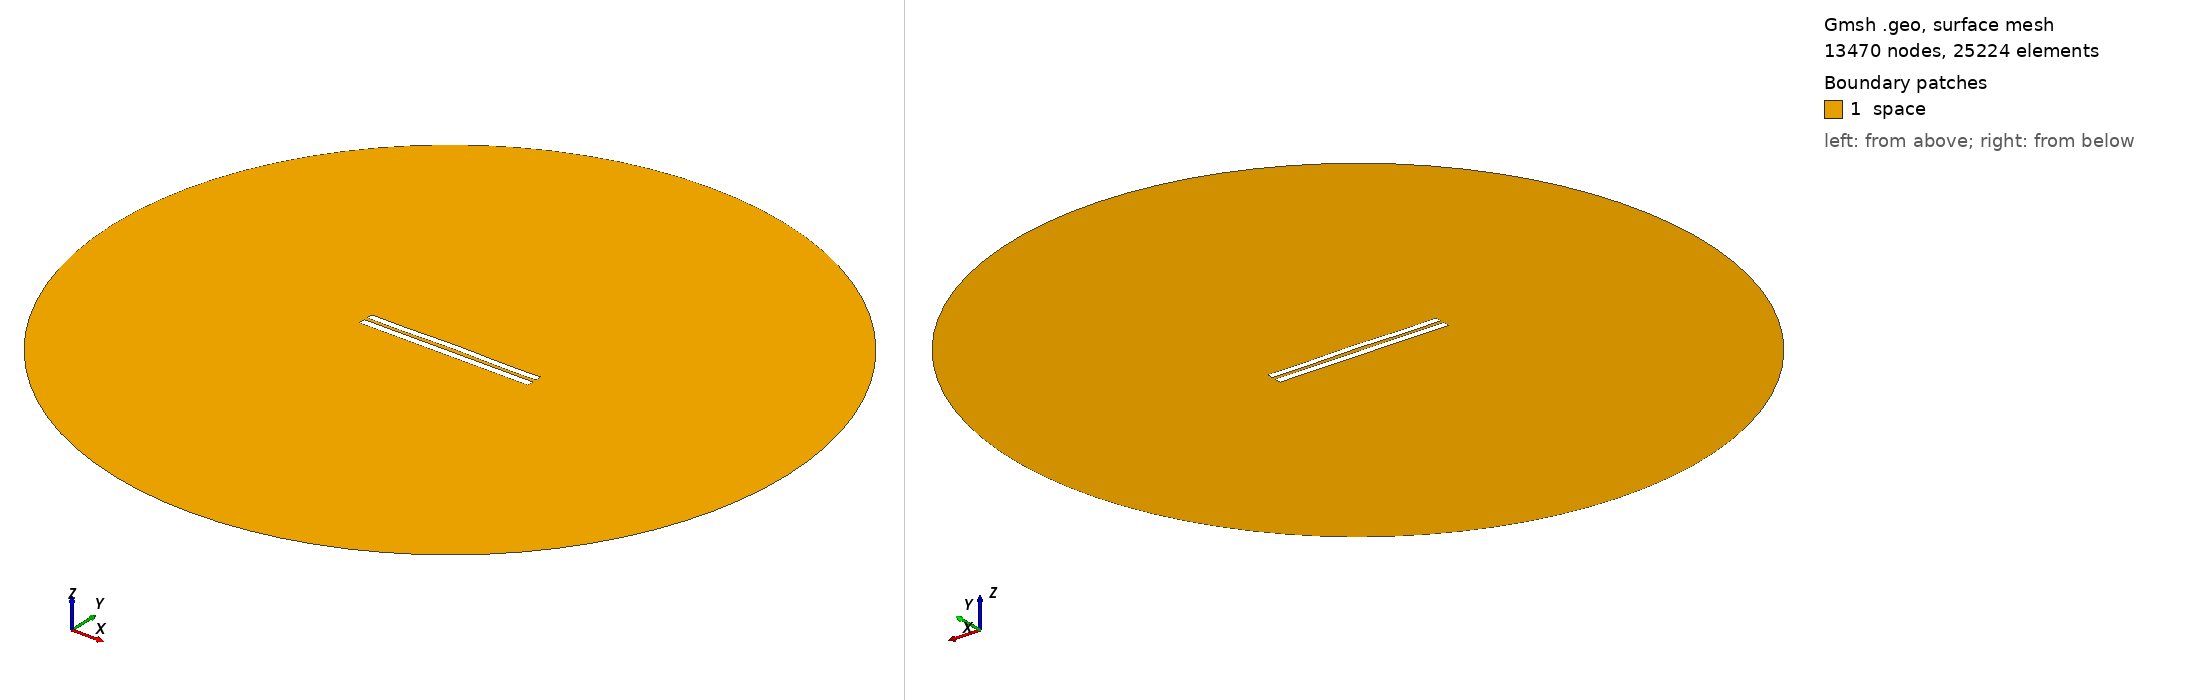

Gmsh geometry script, surface-meshed: 13470 nodes, 25224 surface elements. Boundary patches (legend numbers): 1 space. Left view from above one corner, right view from below the opposite corner. Legend entries are the model's physical surfaces. The drawing asked Gmsh for element sizes between 1% and 20% of the model's largest extent; the script's own settings can give other sizes.

=== 4861.geo (drawn) ===
//---------------------------------------
// Geometry kernel
//---------------------------------------

SetFactory("OpenCASCADE");



//---------------------------------------
// Parameters of the geometry
//---------------------------------------

// Overetch of the upper plate
overetch = 0.125;

// Distance between the plates
distance = 2.0;

// Discretization over the x axis (for the deformation)
nx = 50; 

// Length of the plate
L = 100 - overetch; 

// Number of modes
n = 4; 

// 1st mode coefficient
coeff(1) = 0.07499999999999998;
beta(1) = 0.596864 * 3.1415926535 / L;

// 2nd mode coefficient
coeff(2) = 0.15;
beta(2) = 1.49418 * 3.1415926535 / L;

// 3rd mode coefficient
coeff(3) = 0.0;
beta(3) = 2.50025 * 3.1415926535 / L;

// 4th mode coefficient
coeff(4) = -0.15;
beta(4) = 3.49999 * 3.1415926535 / L;



//---------------------------------------
// Upper plate (deformed rectangle)
//---------------------------------------

// Coordiantes of the upper plate
xmin = -50;
xmax = 50 - overetch;

// Height of the upper plate
yheight = 4 - 2 * overetch;

// Indexes of the points
UpperID[] = {};
LowerID[] = {};
LeftID[] = {};
RightID[] = {};

// Point index
p = 1;

// Horizontal edges
For i In {1:nx}
    x = xmin + (i-1)*(xmax - xmin)/(nx-1);

    y_bottom = distance / 2 + overetch;
    For j In {1:n}
        C = (Cosh(beta(j)*L) + Cos(beta(j)*L)) / (Sinh(beta(j)*L) + Sin(beta(j)*L));
        y_bottom  = y_bottom + coeff(j) * (Cosh(beta(j)*(x+50)) - Cos(beta(j)*(x+50)) - C * (Sinh(beta(j)*(x+50)) - Sin(beta(j)*(x+50))));
    EndFor

    y_top = y_bottom + yheight;

    Point(p) = {x, y_top, 0, 1.0};
    UpperID[i] = p;
    p = p + 1;

    Point(p) = {x, y_bottom, 0, 1.0};
    LowerID[i] = p;
    p = p + 1;
EndFor

// Create point lists
UpperPts[] = {}; LowerPts[] = {};
For i In {1:nx}
  UpperPts[] += {UpperID[i]};
  LowerPts[] += {LowerID[i]};
EndFor

// Build splines
Spline(1) = {UpperPts[]};
Spline(2) = {LowerPts[]};
Line(3) = {LowerPts[nx-1], UpperPts[nx-1]};
Line(4) = {LowerPts[0], UpperPts[0]};

// Build the plane surface
Curve Loop(1) = {2, 3, -1, -4};
Plane Surface(1) = {1};



//---------------------------------------
// Lower plate (rectangle)
//---------------------------------------

// Vertices
Point(1001) = {-50, -1, 0, 1.0};
Point(1002) = { 50, -1, 0, 1.0};
Point(1003) = { 50,  -5, 0, 1.0};
Point(1004) = {-50,  -5, 0, 1.0};

// Edges
Line(5) = {1001, 1002};
Line(6) = {1002, 1003};
Line(7) = {1003, 1004};
Line(8) = {1004, 1001};

// Plane surface
Line Loop(2) = {5, 6, 7, 8};
Plane Surface(2) = {2}; 



//---------------------------------------
// Outer (fictious) boundary
//---------------------------------------

// Points
Point(1005) = {0, 0, 0};       // Center
Point(1006) = {200, 0, 0};     // Start point
Point(1007) = {0, 200, 0};     // 90 degrees
Point(1008) = {-200, 0, 0};    // 180 degrees
Point(1009) = {0, -200, 0};    // 270 degrees

// Circle arcs (each needs start, center, end)
Circle(9) = {1006, 1005, 1007};
Circle(10) = {1007, 1005, 1008};
Circle(11) = {1008, 1005, 1009};
Circle(12) = {1009, 1005, 1006};

// Plane surface for the entire domain
Curve Loop(3) = {9, 10, 11, 12};
Surface(3) = {3};

// Subtract the plates from the whole domain to obtain the actual domain where we want to solve the equations
BooleanDifference{ Surface{3}; Delete; }{ Surface{1}; Surface{2}; Delete; }




//---------------------------------------
// Transfinite Lines/Curves
//---------------------------------------

// Set the number of points on the boundaries
r = 7;

// Plates
Transfinite Curve {1, 2} = 50*r Using Progression 1;
Transfinite Curve {3, 4} = 2*r Using Progression 1;
Transfinite Line {5, 7} = 50*r Using Progression 1;
Transfinite Line {6, 8} = 2*r Using Progression 1;

// Outer boundary
Transfinite Line {9, 10, 11, 12} = 20 Using Progression 1;



//---------------------------------------
// Physical groups
//---------------------------------------                

// Physical curves (boundaries)
Physical Line("force_segment", 10) = {2};
Physical Line("upper_plate", 11) = {1, 3, 4};
Physical Line("lower_plate", 12) = {5, 6, 7, 8};
Physical Line("boundary", 20) = {9, 10, 11, 12};

// Physical Surfaces
Physical Surface("space", 30) = {3};



//---------------------------------------
// 6. Generate the Mesh
//---------------------------------------

// 2D mesh generation
Mesh 2;
